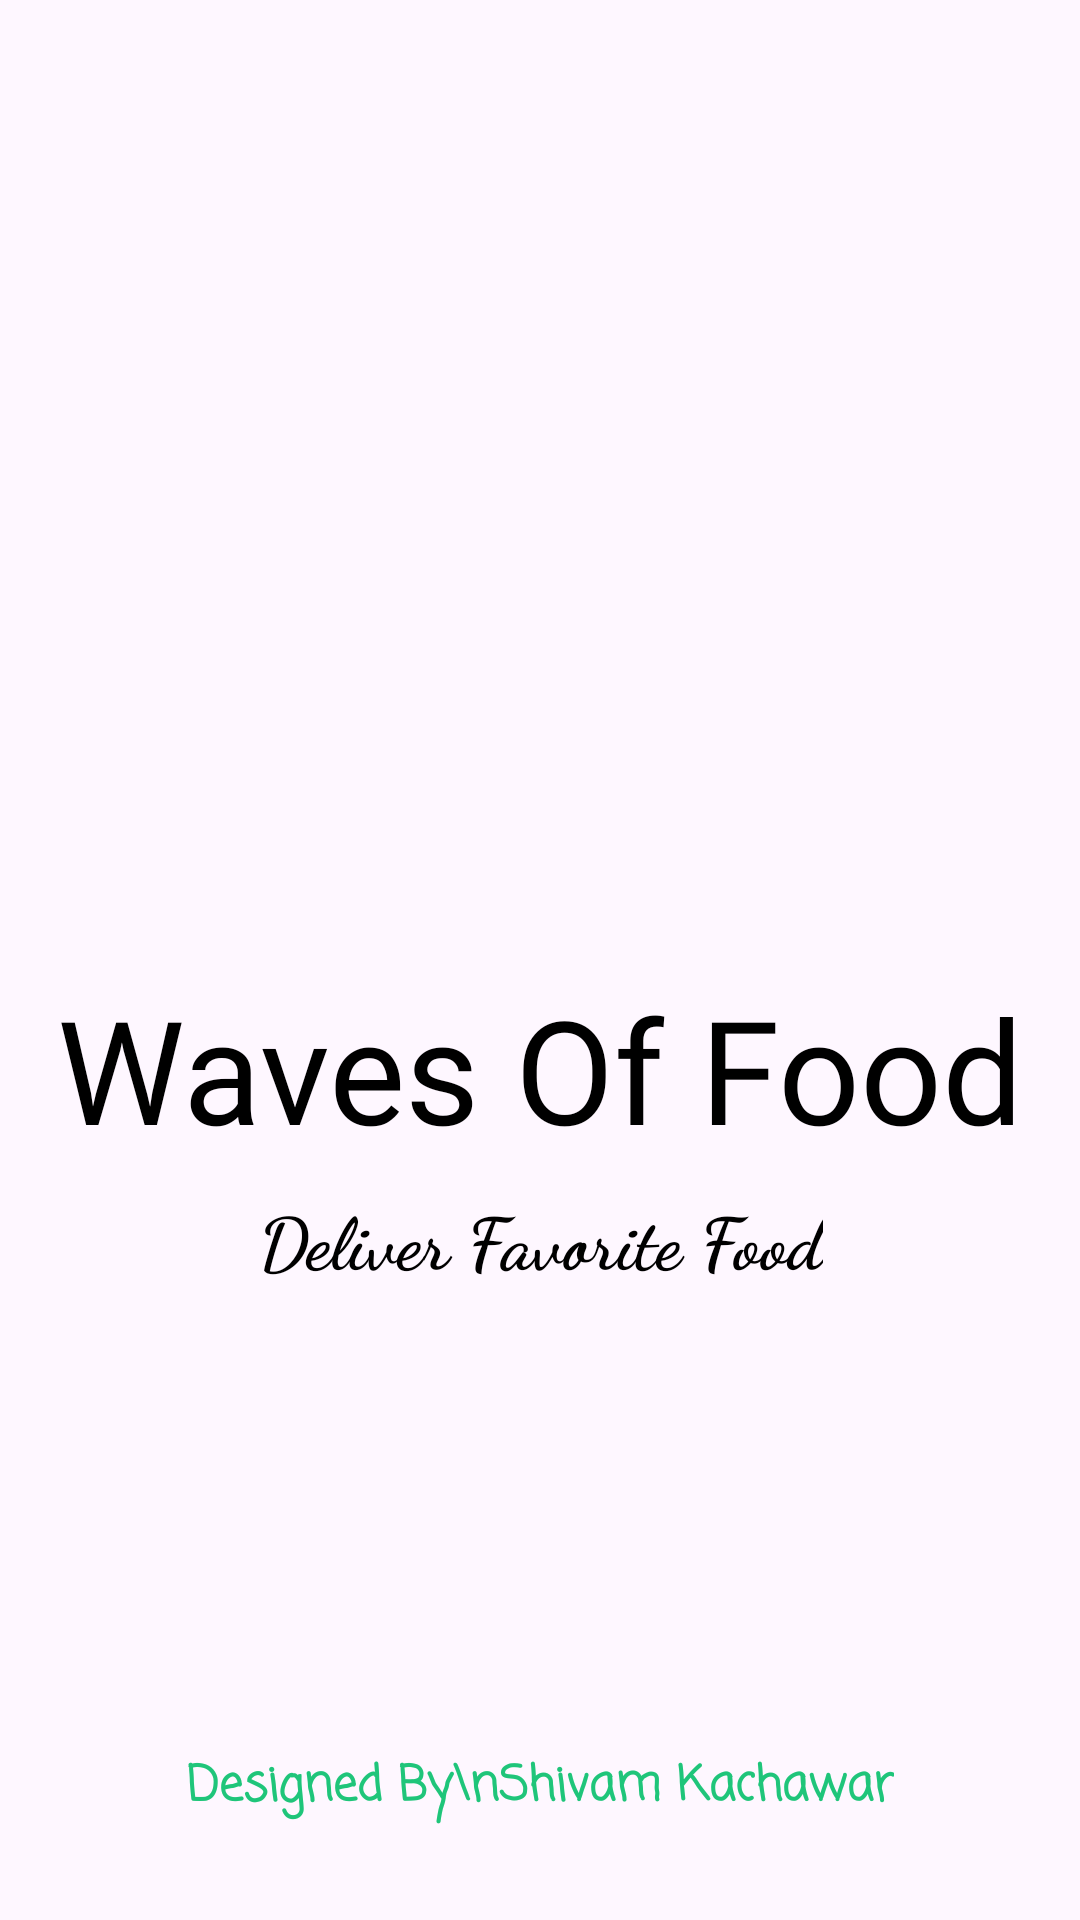

Here is an Android app screen rendered from its layout file. Give the layout XML and the strings, colors and styles it references.
<!-- AndroidManifest.xml: application theme Theme.WavesOfFood -->
<!-- res/layout/activity_splash_screen.xml -->
<?xml version="1.0" encoding="utf-8"?>
<androidx.constraintlayout.widget.ConstraintLayout xmlns:android="http://schemas.android.com/apk/res/android"
    xmlns:app="http://schemas.android.com/apk/res-auto"
    xmlns:tools="http://schemas.android.com/tools"
    android:id="@+id/ConstraintLayout"
    android:layout_width="match_parent"
    android:layout_height="match_parent"
    tools:context=".Splash_Screen">

    <ImageView
        android:id="@+id/imageView"
        android:layout_width="215dp"
        android:layout_height="208dp"
        android:layout_marginTop="100dp"
        app:layout_constraintEnd_toEndOf="parent"
        app:layout_constraintStart_toStartOf="parent"
        app:layout_constraintTop_toTopOf="parent"
        app:srcCompat="@drawable/logo" />

    <TextView
        android:id="@+id/textView"
        android:layout_width="wrap_content"
        android:layout_height="wrap_content"
        android:layout_marginTop="16dp"
        android:fontFamily="@font/akaya_telivigala"
        android:text="Waves Of Food"
        android:textColor="@color/black"
        android:textSize="48sp"
        app:layout_constraintEnd_toEndOf="@+id/imageView"
        app:layout_constraintStart_toStartOf="@+id/imageView"
        app:layout_constraintTop_toBottomOf="@+id/imageView" />

    <TextView
        android:id="@+id/textView2"
        android:layout_width="wrap_content"
        android:layout_height="wrap_content"
        android:layout_marginTop="8dp"
        android:fontFamily="cursive"
        android:text="Deliver Favorite Food"
        android:textColor="@color/black"
        android:textSize="24sp"
        android:textStyle="bold"
        app:layout_constraintEnd_toEndOf="@+id/textView"
        app:layout_constraintStart_toStartOf="@+id/textView"
        app:layout_constraintTop_toBottomOf="@+id/textView" />

    <TextView
        android:id="@+id/textView3"
        android:layout_width="wrap_content"
        android:layout_height="wrap_content"
        android:layout_marginBottom="32dp"
        android:fontFamily="casual"
        android:text="Designed By\nShivam Kachawar"
        android:textAlignment="center"
        android:textColor="@color/textColor"
        android:textSize="16sp"
        android:textStyle="bold"
        app:layout_constraintBottom_toBottomOf="parent"
        app:layout_constraintEnd_toEndOf="parent"
        app:layout_constraintStart_toStartOf="parent" />
</androidx.constraintlayout.widget.ConstraintLayout>
<!-- resources referenced by this layout -->
<resources>
  <color name="black">#FF000000</color>
  <color name="textColor">#1FC57A</color>
  <style name="Theme.WavesOfFood" parent="Base.Theme.WavesOfFood" />
  <style name="Base.Theme.WavesOfFood" parent="Theme.Material3.DayNight.NoActionBar">
          <item name="colorPrimary">@color/md_theme_light_primary</item>
          <item name="colorOnPrimary">@color/md_theme_light_onPrimary</item>
          <item name="colorSurface">@color/md_theme_light_surface</item>
          <item name="colorOnSurface">@color/md_theme_light_onSurface</item>
          <item name="android:statusBarColor">@color/md_theme_light_surface</item>
          <item name="android:navigationBarColor">@color/md_theme_light_surface</item>
      </style>
  <color name="md_theme_light_primary">#FFFFFF</color>
  <color name="md_theme_light_onPrimary">#000000</color>
  <color name="md_theme_light_surface">#FFFFFF</color>
  <color name="md_theme_light_onSurface">#000000</color>
</resources>
